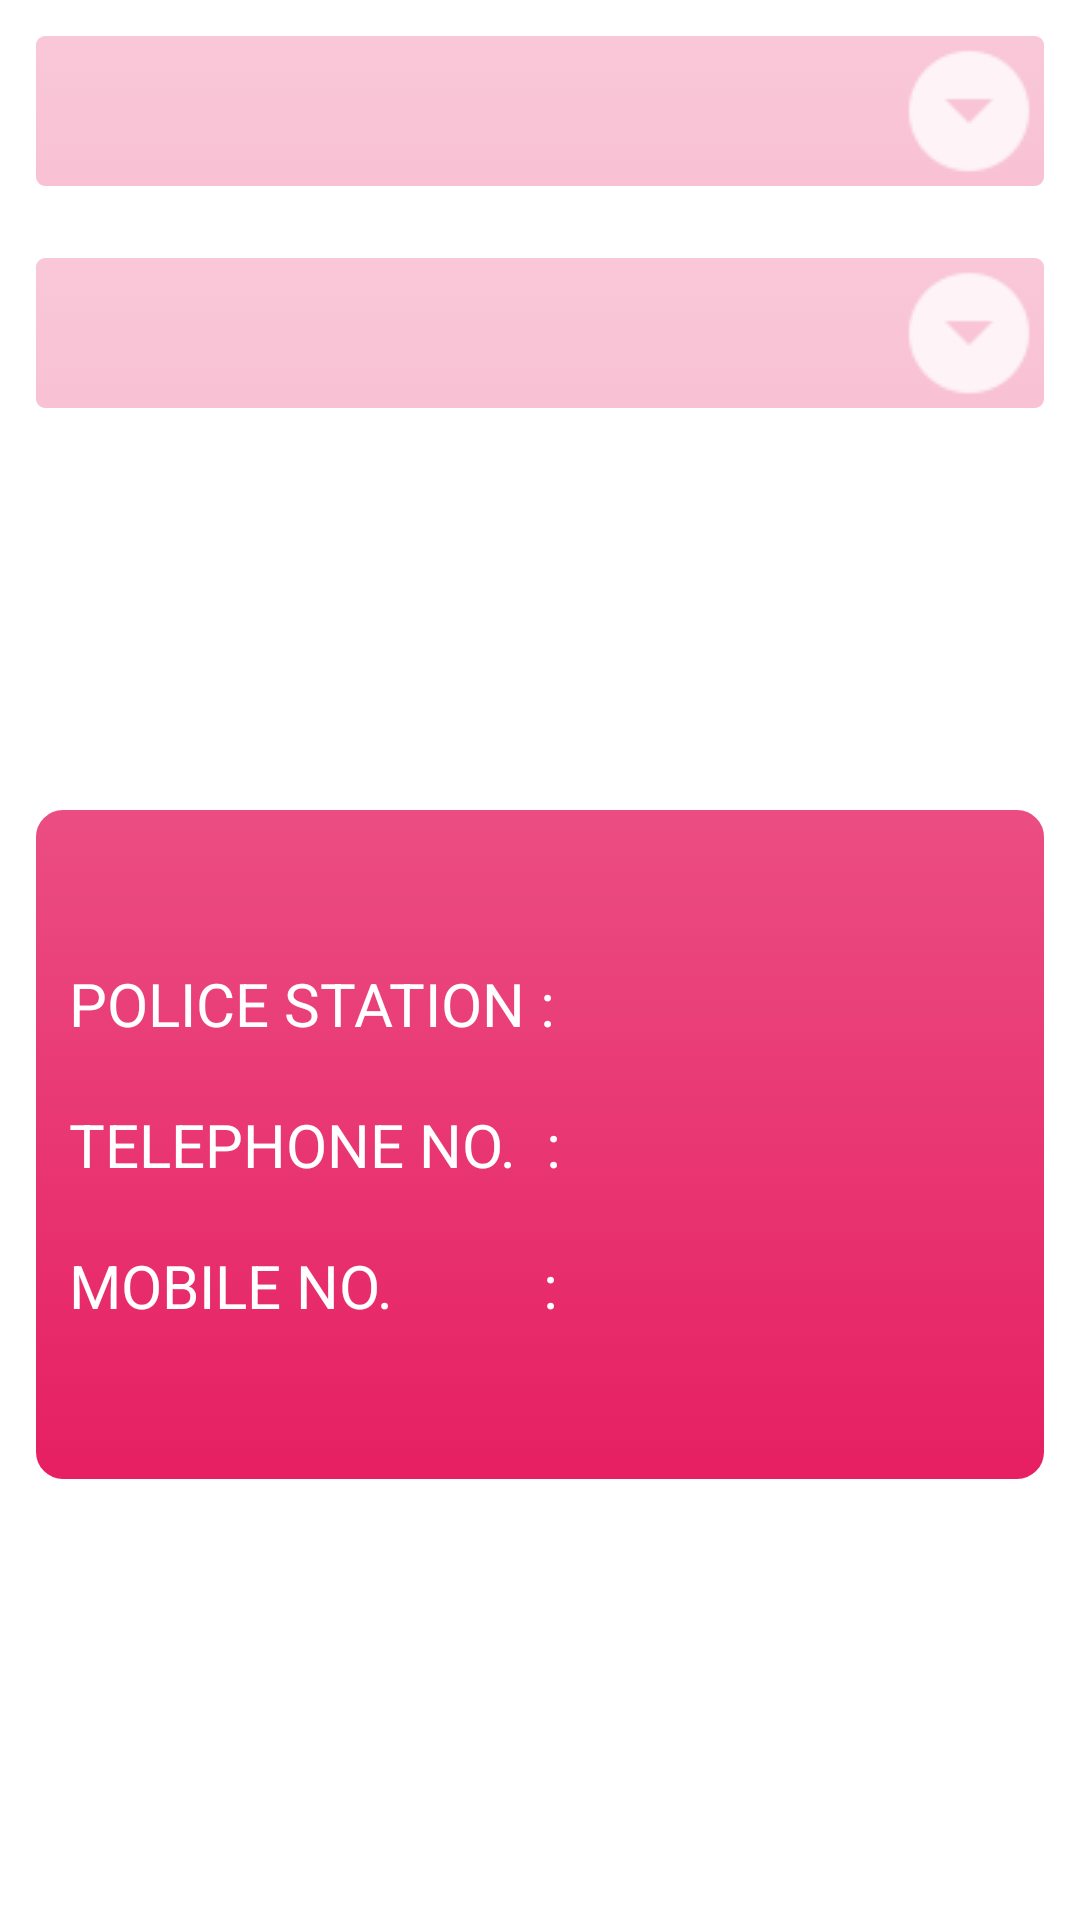

This screen was rendered from an Android layout file. Write that file and the resources it references.
<!-- AndroidManifest.xml: application theme AppTheme -->
<!-- res/layout/activity_offline_directory.xml -->
<?xml version="1.0" encoding="utf-8"?>
<RelativeLayout xmlns:android="http://schemas.android.com/apk/res/android"
    xmlns:tools="http://schemas.android.com/tools"
    xmlns:app="http://schemas.android.com/apk/res-auto"
    android:id="@+id/activity_main"
    android:layout_width="match_parent"
    android:layout_height="match_parent"

android:background="#FFFFFF"
   >



    <Spinner
    android:id="@+id/spinner1"
    style="@style/spinner_style"
    android:layout_alignParentTop="true"
    android:layout_marginTop="12dp"
    android:layout_width="match_parent"
    android:layout_alignParentRight="true"
    android:layout_below="@+id/toolbar"
    android:layout_alignParentEnd="true" />

    <Spinner
        android:id="@+id/spinner2"
        style="@style/spinner_style"
        android:layout_marginTop="16dp"
        android:layout_width="match_parent"
        android:layout_below="@+id/spinner1"
        />
    <RelativeLayout
        android:layout_width="wrap_content"
        android:layout_height="wrap_content"

        android:background="@drawable/style"
        android:layout_below="@+id/spinner2"
        android:layout_marginTop="120dp"
        android:layout_marginLeft="10dp"
        android:layout_marginRight="10dp"
        >

        <TextView
        android:id="@+id/textHeading1"
            android:text="POLICE STATION : "
            android:textSize="20dp"
            android:textColor="#ffffff"
        android:layout_width="wrap_content"
        android:layout_height="wrap_content"
        android:layout_marginTop="50dp"
        android:layout_marginLeft="10dp"/>

        <TextView
            android:id="@+id/text1"
            android:textSize="20dp"
            android:textColor="#ffffff"
            android:layout_width="wrap_content"
            android:layout_height="wrap_content"
            android:layout_marginTop="50dp"
            android:layout_marginLeft="190dp"
            android:width="200dp"
            android:textStyle="bold|italic"
            />
        <TextView
            android:id="@+id/textHeading2"
            android:text="TELEPHONE NO.  : "
            android:textSize="20dp"
            android:textColor="#ffffff"
            android:layout_width="wrap_content"
            android:layout_height="wrap_content"
            android:layout_marginTop="20dp"
            android:layout_marginLeft="10dp"
            android:layout_below="@+id/textHeading1"/>

        <TextView
            android:id="@+id/text2"
            android:textSize="20dp"
            android:layout_width="wrap_content"
            android:layout_height="wrap_content"
            android:textColor="#ffffff"
            android:layout_marginTop="20dp"
            android:layout_marginLeft="190dp"
            android:width="200dp"
            android:layout_below="@+id/text1"
            android:textStyle="bold|italic"
            />

        <TextView
            android:id="@+id/textHeading3"
            android:text="MOBILE NO.          : "
            android:textSize="20dp"
            android:layout_width="wrap_content"
            android:layout_height="wrap_content"
            android:textColor="#ffffff"
            android:layout_marginTop="20dp"
            android:layout_marginLeft="10dp"
            android:layout_below="@+id/textHeading2"
            android:layout_marginBottom="20dp"
            />

        <TextView
            android:id="@+id/text3"
            android:textSize="20dp"
            android:layout_width="wrap_content"
            android:layout_height="wrap_content"
            android:layout_marginTop="20dp"
            android:layout_marginLeft="190dp"
            android:width="200dp"
            android:layout_below="@+id/text2"
            android:layout_marginBottom="50dp"
            android:textStyle="bold|italic"
            android:textColor="#ffffff"/>


    </RelativeLayout>


    </RelativeLayout>
<!-- resources referenced by this layout -->
<resources>
  <!-- drawable style (drawable-mdpi) -->
  <?xml version="1.0" encoding="utf-8"?>
  <selector xmlns:android="http://schemas.android.com/apk/res/android">
  
      <item><layer-list>
          <item><shape>
              <gradient android:angle="90" android:endColor="#cae61f62" android:startColor="#e61f62" android:type="linear" />
  
              <stroke android:width="2dp" android:color="#ffffff" />
  
              <corners android:radius="10dp" />
  
              <padding android:bottom="3dp" android:left="3dp" android:right="3dp" android:top="3dp" />
          </shape></item>
  
      </layer-list></item>
  
  </selector>
  <style name="spinner_style">
          <item name="android:layout_width">match_parent</item>
          <item name="android:layout_height">wrap_content</item>
          <item name="android:background">@drawable/spinner_background</item>
          <item name="android:layout_margin">10dp</item>
          <item name="android:paddingLeft">8dp</item>
          <item name="android:paddingRight">20dp</item>
          <item name="android:paddingTop">5dp</item>
          <item name="android:textColor">#ffffff</item>
          <item name="android:layout_marginTop">5dp</item>
          <item name="android:paddingBottom">5dp</item>
          <item name="android:popupBackground">#efe61f62</item>
      </style>
  <style name="AppTheme" parent="Theme.AppCompat.Light.NoActionBar">
          
          <item name="colorPrimary">@color/colorPrimary</item>
          <item name="colorPrimaryDark">@color/colorPrimaryDark</item>
          <item name="colorAccent">@color/colorAccent</item>
      </style>
  <!-- drawable spinner_background (drawable-mdpi) -->
  <?xml version="1.0" encoding="utf-8"?>
  <selector xmlns:android="http://schemas.android.com/apk/res/android">
  
      <item><layer-list>
          <item><shape>
              <gradient android:angle="90" android:endColor="#3fe61f62" android:startColor="#46e61f62" android:type="linear" />
  
              <stroke android:width="2dp" android:color="#ffffff" />
  
              <corners android:radius="4dp" />
  
              <padding android:bottom="3dp" android:left="3dp" android:right="3dp" android:top="3dp" />
          </shape></item>
          <item ><bitmap android:gravity="center|right" android:src="@drawable/ic_action_spinner" />
          </item>
      </layer-list></item>
  
  </selector>
  <color name="colorPrimary">#E61F62</color>
  <color name="colorPrimaryDark">#C8245B</color>
  <color name="colorAccent">#149dcc</color>
  <!-- drawable ic_action_spinner: png bitmap (drawable, 613 bytes) -->
</resources>
